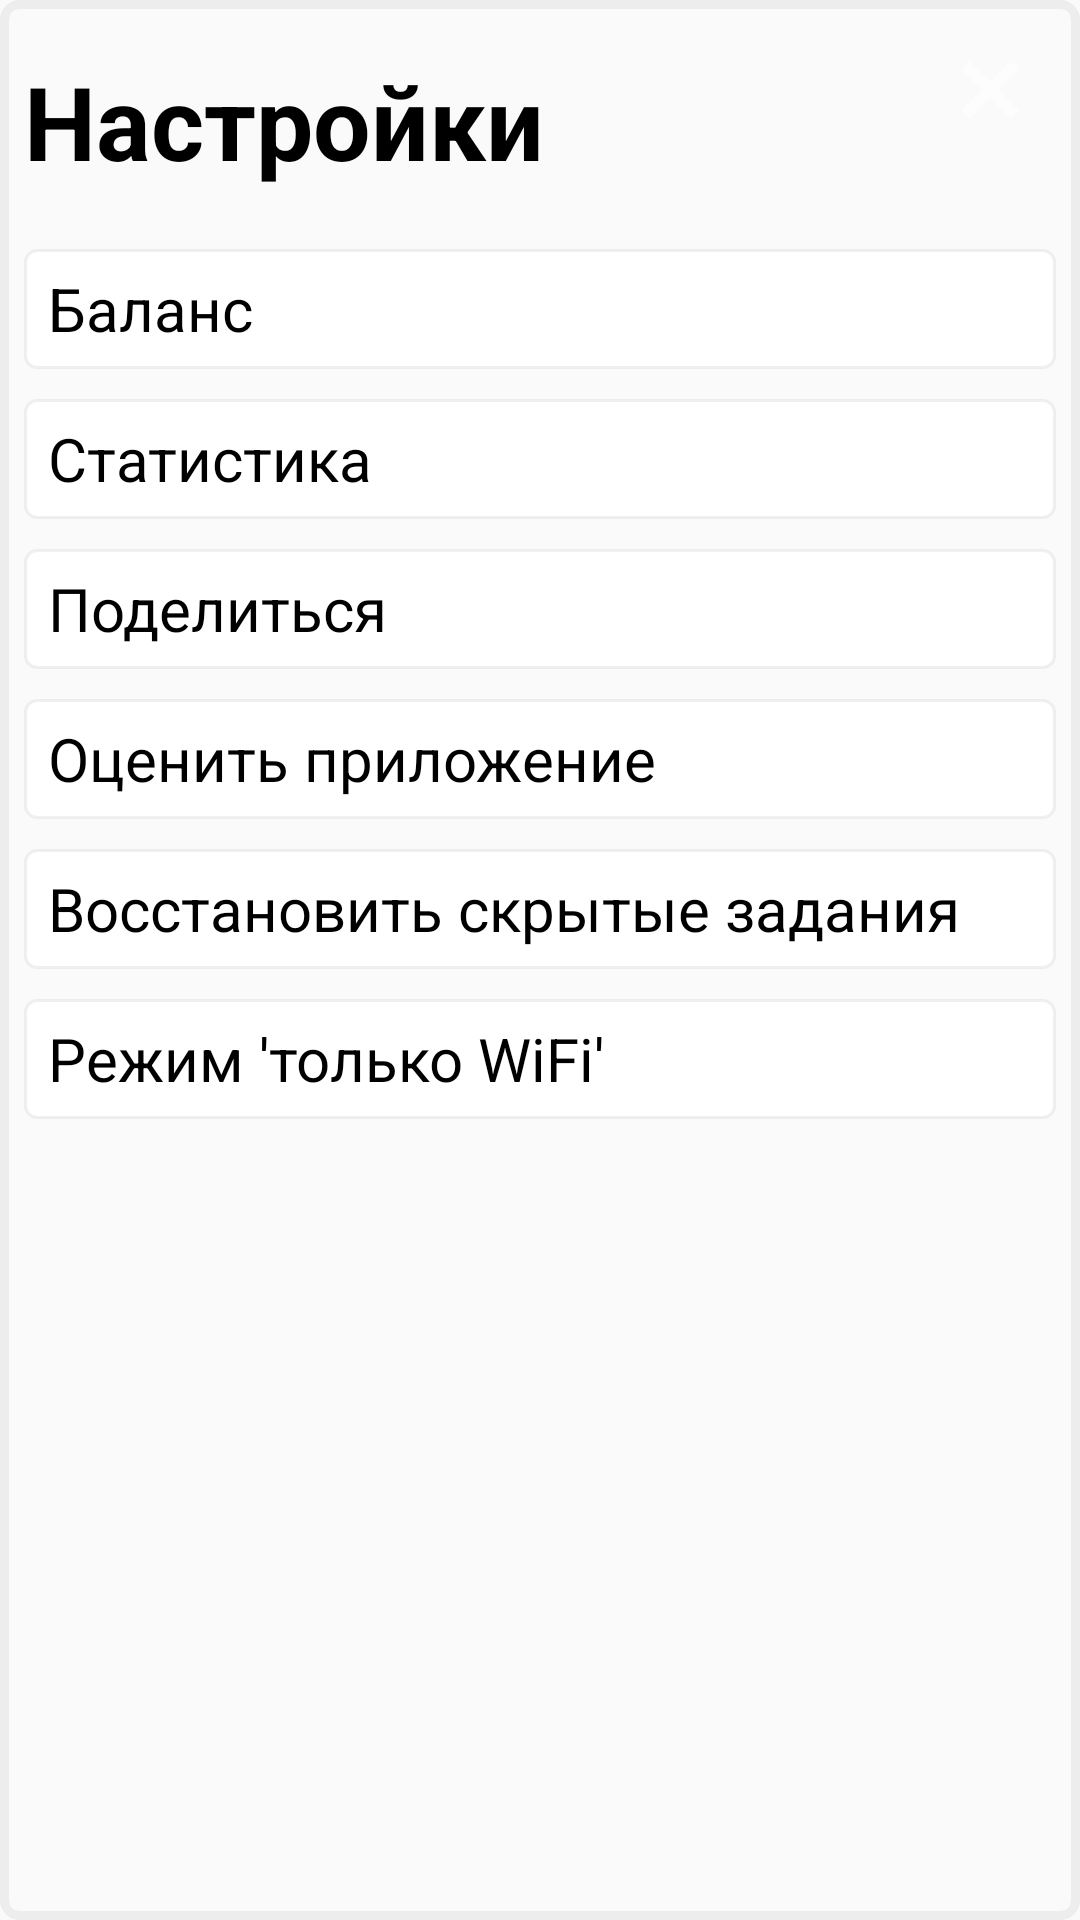

Layout XML and referenced resources for this Android screen:
<!-- AndroidManifest.xml: application theme AppTheme -->
<!-- res/layout/activity_menu.xml -->
<?xml version="1.0" encoding="utf-8"?>
<FrameLayout
    xmlns:android="http://schemas.android.com/apk/res/android"
    android:layout_width="match_parent"
    android:layout_height="385dp"
    android:layout_gravity="bottom"
    android:background="@drawable/white_back_3d"
    android:padding="8dp">

    <TextView
        android:layout_width="wrap_content"
        android:layout_height="65dp"
        android:layout_gravity="left|top"
        android:gravity="center_vertical"
        android:text="@string/setting_label"
        android:textColor="#000"
        android:textSize="34sp"
        android:textStyle="bold"/>

    <View
        android:layout_width="20dp"
        android:layout_height="20dp"
        android:layout_gravity="right|top"
        android:layout_margin="12dp"
        android:background="@drawable/close"/>

    <LinearLayout
        android:layout_width="match_parent"
        android:layout_height="wrap_content"
        android:layout_marginTop="65dp"
        android:orientation="vertical">

        <TextView
            android:id="@+id/balance"
            android:layout_width="match_parent"
            android:layout_height="40dp"
            android:layout_marginTop="10dp"
            android:background="@drawable/white_btns_back_3d"
            android:gravity="center_vertical"
            android:paddingLeft="8dp"
            android:text="Баланс"
            android:textAllCaps="false"
            android:textColor="#000"
            android:textSize="20sp"/>

        <TextView
            android:id="@+id/statistic"
            android:layout_width="match_parent"
            android:layout_height="40dp"
            android:layout_marginTop="10dp"
            android:background="@drawable/white_btns_back_3d"
            android:gravity="center_vertical"
            android:paddingLeft="8dp"
            android:text="Статистика"
            android:textColor="#000"
            android:textSize="20sp"/>

        <TextView
            android:id="@+id/share"
            android:layout_width="match_parent"
            android:layout_height="40dp"
            android:layout_marginTop="10dp"
            android:background="@drawable/white_btns_back_3d"
            android:gravity="center_vertical"
            android:paddingLeft="8dp"
            android:text="Поделиться"
            android:textColor="#000"
            android:textSize="20sp"/>

        <TextView
            android:id="@+id/rate"
            android:layout_width="match_parent"
            android:layout_height="40dp"
            android:layout_marginTop="10dp"
            android:background="@drawable/white_btns_back_3d"
            android:gravity="center_vertical"
            android:paddingLeft="8dp"
            android:text="Оценить приложение"
            android:textColor="#000"
            android:textSize="20sp"/>

        <TextView
            android:id="@+id/restore"
            android:layout_width="match_parent"
            android:layout_height="40dp"
            android:layout_marginTop="10dp"
            android:background="@drawable/white_btns_back_3d"
            android:gravity="center_vertical"
            android:paddingLeft="8dp"
            android:text="Восстановить скрытые задания"
            android:textColor="#000"
            android:textSize="20sp"/>

        <TextView
            android:id="@+id/wifi"
            android:layout_width="match_parent"
            android:layout_height="40dp"
            android:layout_marginTop="10dp"
            android:background="@drawable/white_btns_back_3d"
            android:gravity="center_vertical"
            android:paddingLeft="8dp"
            android:text="Режим 'только WiFi'"
            android:textColor="#000"
            android:textSize="20sp"/>

    </LinearLayout>

</FrameLayout>
<!-- resources referenced by this layout -->
<resources>
  <!-- drawable close: png bitmap (drawable-nodpi, 1690 bytes) -->
  <!-- drawable white_back_3d (drawable-nodpi) -->
  <?xml version="1.0" encoding="utf-8"?>
  <layer-list xmlns:android="http://schemas.android.com/apk/res/android">
  
  
      <item
          >
  
          <shape>
              <corners android:radius="5dp"/>
              <solid android:color="@color/back_white_color"/>
              <stroke
                  android:width="3dp"
                  android:color="#62d7d7d7"/>
          </shape>
      </item>
  
  
  </layer-list>
  <!-- drawable white_btns_back_3d (drawable) -->
  <?xml version="1.0" encoding="utf-8"?>
  <selector xmlns:android="http://schemas.android.com/apk/res/android">
  
  
      <item android:state_pressed="false">
          <shape>
              <corners android:radius="4dp"/>
              <solid android:color="#fff"/>
              <stroke
                  android:width="1dp"
                  android:color="#62d7d7d7"/>
          </shape>
      </item>
      <item android:state_pressed="true">
          <shape>
              <corners android:radius="4dp"/>
              <solid android:color="#b9b9b9"/>
              <stroke
                  android:width="1dp"
                  android:color="#62d7d7d7"/>
          </shape>
      </item>
  
  
  </selector>
  <string name="setting_label">Настройки</string>
  <style name="AppTheme" parent="Theme.AppCompat.Light.DarkActionBar">
          
          <item name="colorPrimary">@color/task_progress</item>
          <item name="colorPrimaryDark">@color/back_white_color</item>
          <item name="colorAccent">@color/task_progress</item>
      </style>
</resources>
